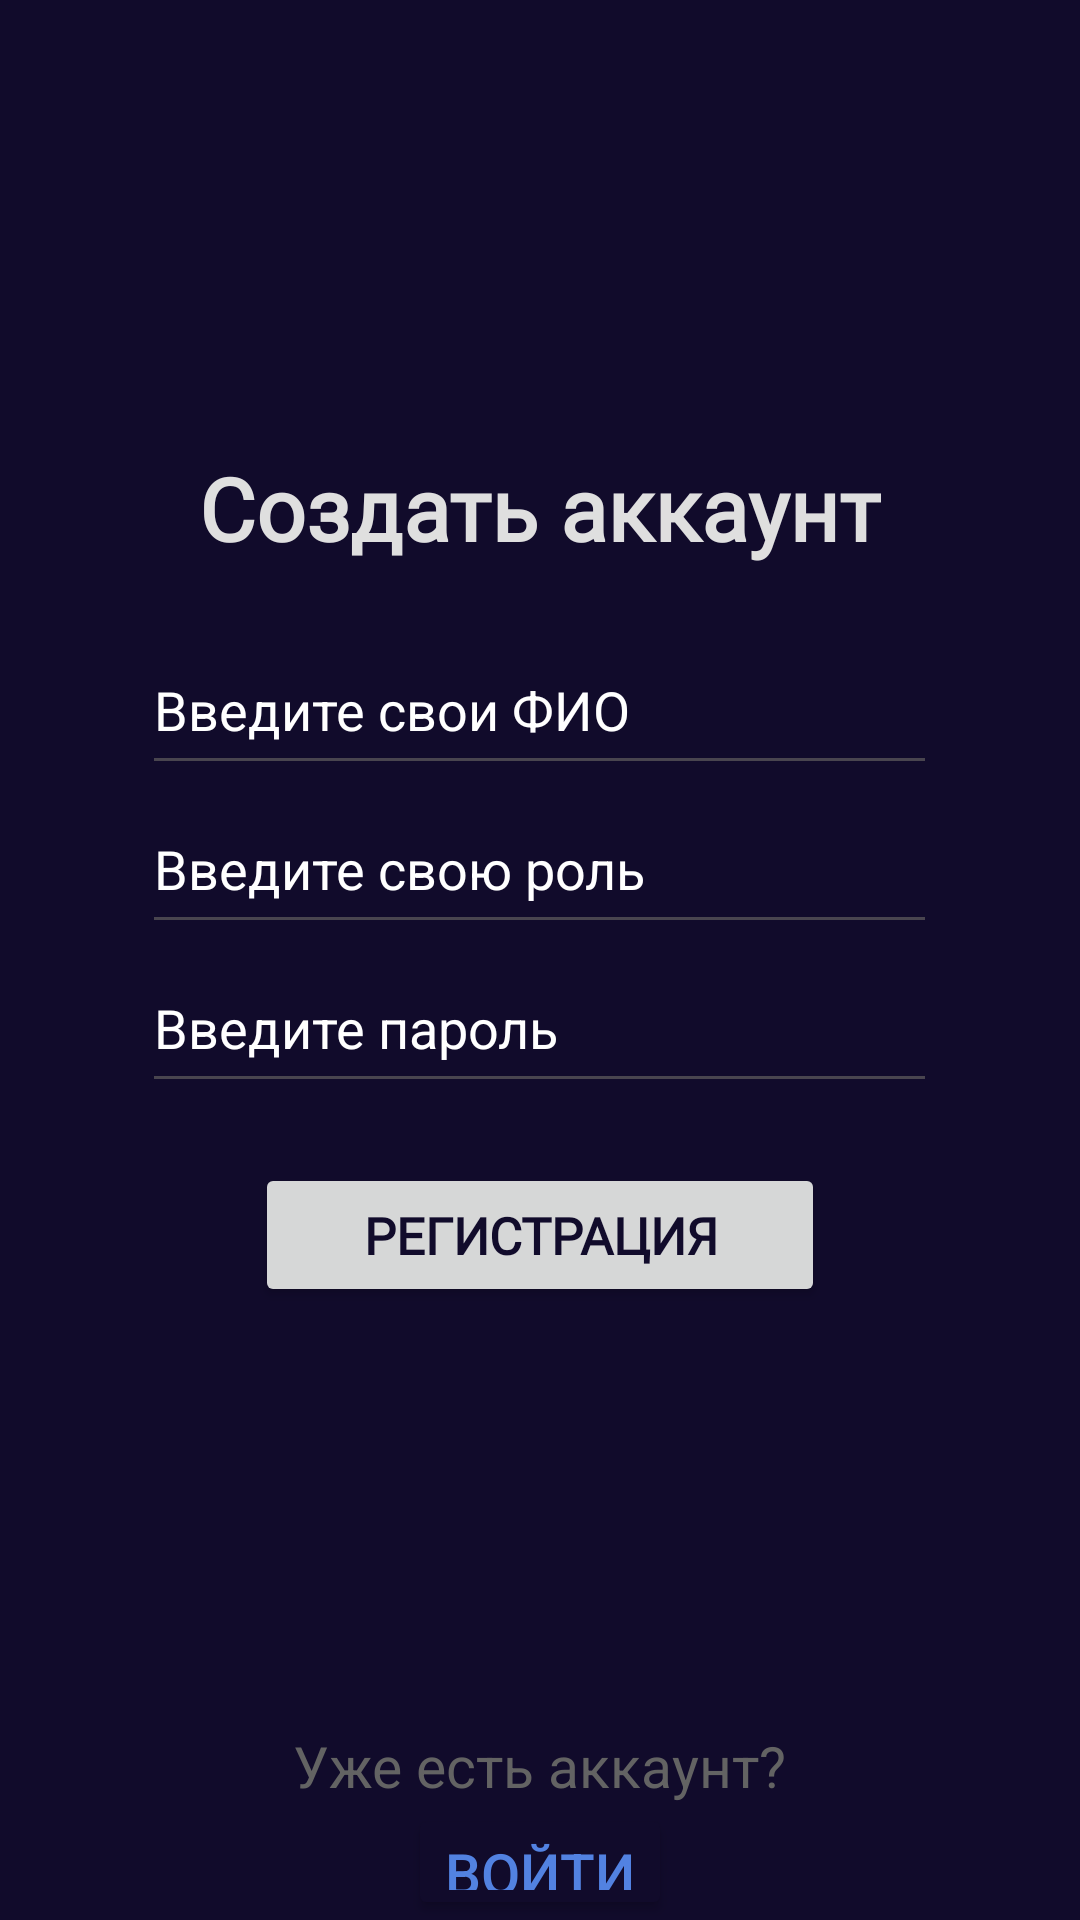

Produce the Android XML layout that renders to this screen, including the resource entries it uses.
<!-- AndroidManifest.xml: application theme Theme.Prog -->
<!-- res/layout/activity_registration.xml -->
<?xml version="1.0" encoding="utf-8"?>
<LinearLayout xmlns:android="http://schemas.android.com/apk/res/android"
    xmlns:app="http://schemas.android.com/apk/res-auto"
    xmlns:tools="http://schemas.android.com/tools"
    android:layout_width="match_parent"
    android:layout_height="match_parent"
    android:background="#110B2B"
    android:orientation="vertical"
    tools:context=".Registration">

    <TextView
        android:layout_width="wrap_content"
        android:layout_height="wrap_content"
        android:layout_gravity="center"
        android:layout_marginTop="150dp"
        android:fontFamily="@font/andika"
        android:text="Создать аккаунт"
        android:textColor="#dfdfdf"
        android:textSize="29sp"
        android:textStyle="bold" />

    <EditText
        android:id="@+id/user_fio"
        android:layout_width="265dp"
        android:layout_height="53dp"
        android:layout_gravity="center"
        android:layout_marginTop="20dp"
        android:ems="10"
        android:hint="Введите свои ФИО"
        android:inputType="textPersonName"
        android:textColor="#0CC384"
        android:textColorHint="#FFFFFF" />

    <EditText
        android:id="@+id/user_role"
        android:layout_width="265dp"
        android:layout_height="53dp"
        android:layout_gravity="center"
        android:ems="10"
        android:hint="Введите свою роль"
        android:inputType="text"
        android:textColor="#0CC384"
        android:textColorHint="#FFFFFF" />

    <EditText
        android:id="@+id/user_password"
        android:layout_width="265dp"
        android:layout_height="53dp"
        android:layout_gravity="center"
        android:ems="10"
        android:hint="Введите пароль"
        android:inputType="textPassword"
        android:textColor="#0CC384"
        android:textColorHint="#FFFFFF" />

    <Button
        android:id="@+id/reg_user_button"
        android:layout_width="190dp"
        android:layout_height="wrap_content"
        android:layout_gravity="center"
        android:layout_marginTop="20dp"
        android:fontFamily="@font/andika"
        android:text="Регистрация"
        android:textColor="#110B2B"
        android:textStyle="bold"
        android:textSize="17sp" />

    <TextView
        android:id="@+id/textView"
        android:layout_width="wrap_content"
        android:layout_height="wrap_content"
        android:layout_gravity="center"
        android:layout_marginTop="140dp"
        android:text="Уже есть аккаунт?"
        android:textColor="#636363"
        android:textSize="19sp" />

    <Button
        android:id="@+id/auth_acc_button"
        android:layout_width="wrap_content"
        android:layout_height="wrap_content"
        android:layout_gravity="center"
        android:text="Войти"
        android:textColor="#5282E1"
        android:textSize="19sp"
        android:backgroundTint="#110B2B"/>

</LinearLayout>
<!-- resources referenced by this layout -->
<resources>
  <style name="Theme.Prog" parent="Base.Theme.Prog" />
  <style name="Base.Theme.Prog" parent="Theme.Material3.DayNight.NoActionBar">
          
          
          <item name="windowActionBar">false</item>
          <item name="windowNoTitle">true</item>
          <item name="android:windowFullscreen">true</item>
      </style>
</resources>
